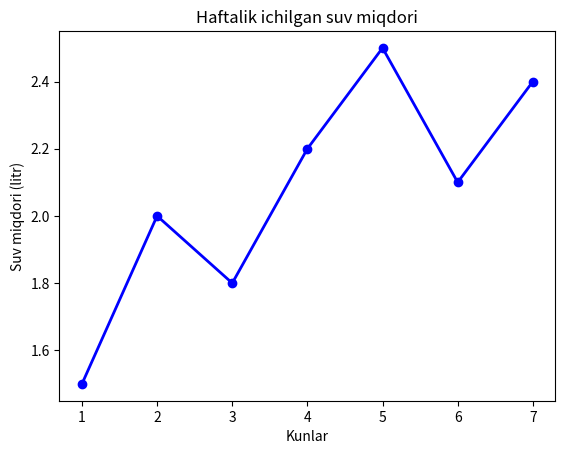

Source code (Python):
from matplotlib import pyplot

kunlar = [1, 2, 3, 4, 5, 6, 7]
suv = [1.5, 2.0, 1.8, 2.2, 2.5, 2.1, 2.4]

pyplot.plot(kunlar, suv, color="blue", marker="o", linewidth=2)
pyplot.title("Haftalik ichilgan suv miqdori")
pyplot.xlabel("Kunlar")
pyplot.ylabel("Suv miqdori (litr)")
pyplot.savefig("natija.png")
pyplot.show()
